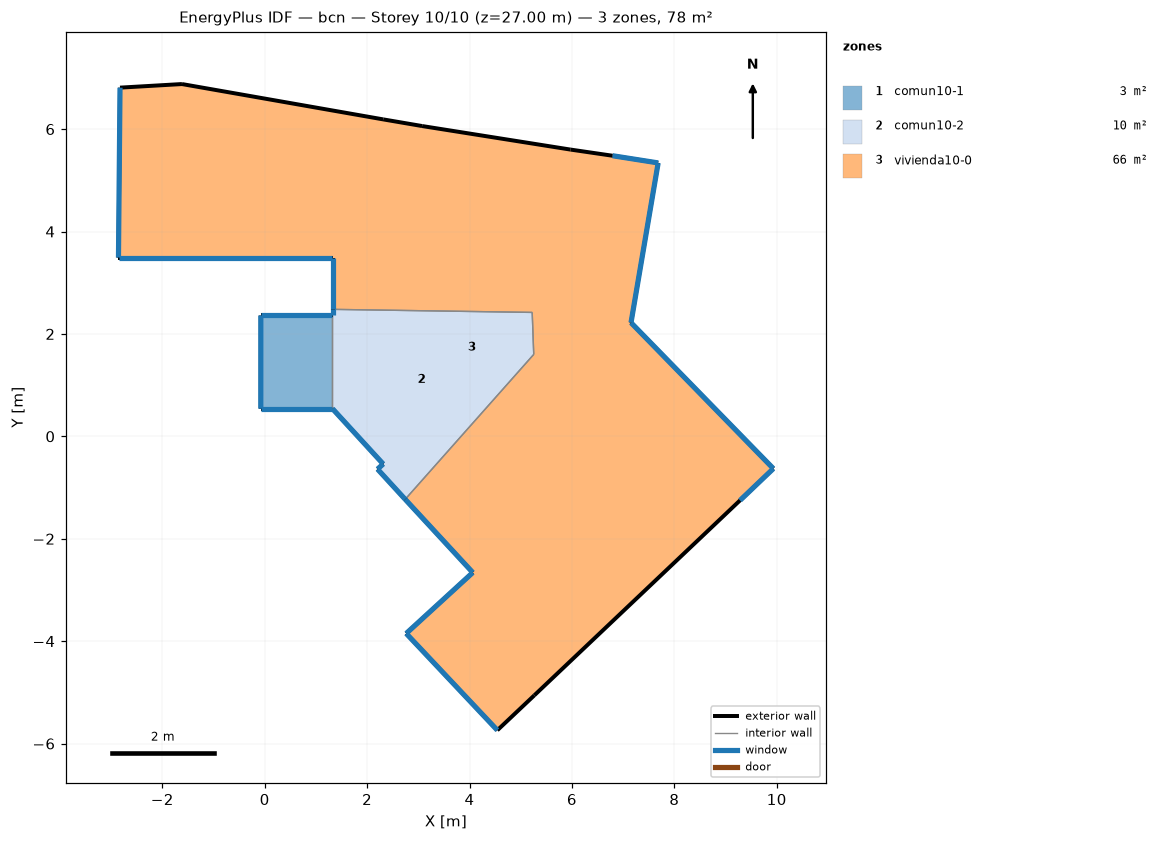
=== STOREY PLAN SPEC (per zone: floor XY polygon, exterior-wall plan segments, windows/doors) ===
zone 1: comun10-1  (2.5 m²)
  floor: (1.32, 2.36) (1.32, 0.54) (-0.08, 0.54) (-0.08, 2.36)
  exterior wall: (1.32, 2.36) – (-0.08, 2.36)  [1.4 m]
    window: (1.32, 2.36) – (-0.07, 2.36)  [1.7 m²]
  exterior wall: (-0.08, 2.36) – (-0.08, 0.54)  [1.8 m]
    window: (-0.08, 2.36) – (-0.08, 0.54)  [2.2 m²]
  exterior wall: (-0.08, 0.54) – (1.32, 0.54)  [1.4 m]
    window: (-0.08, 0.54) – (1.32, 0.54)  [1.7 m²]
  interior walls: 1
zone 2: comun10-2  (9.6 m²)
  floor: (5.22, 2.42) (5.25, 1.60) (2.74, -1.23) (2.20, -0.64) (2.31, -0.54) (1.32, 0.54) (1.32, 2.36) (1.32, 2.48)
  exterior wall: (1.32, 0.54) – (2.31, -0.54)  [1.5 m]
    window: (1.32, 0.54) – (2.31, -0.54)  [1.8 m²]
  exterior wall: (2.31, -0.54) – (2.20, -0.64)  [0.1 m]
    window: (2.31, -0.54) – (2.20, -0.64)  [0.2 m²]
  exterior wall: (2.20, -0.64) – (2.74, -1.23)  [0.8 m]
    window: (2.20, -0.64) – (2.74, -1.23)  [1.0 m²]
  exterior wall: (1.32, 2.48) – (1.32, 2.36)  [0.1 m]
    window: (1.32, 2.48) – (1.32, 2.36)  [0.1 m²]
  interior walls: 4
zone 3: vivienda10-0  (65.6 m²)
  floor: (7.68, 5.34) (7.15, 2.22) (9.93, -0.63) (9.28, -1.25) (5.26, -5.06) (4.54, -5.74) (2.76, -3.85) (4.06, -2.66) (2.74, -1.23) (5.25, 1.60) (5.22, 2.42) (1.32, 2.48) (1.32, 3.49) (-2.86, 3.49) (-2.83, 6.81) (-1.62, 6.88) (2.31, 6.19) (3.07, 6.06) (5.97, 5.60) (6.79, 5.48)
  exterior wall: (2.74, -1.23) – (4.06, -2.66)  [1.9 m]
    window: (2.74, -1.23) – (4.06, -2.66)  [2.3 m²]
  exterior wall: (4.06, -2.66) – (2.76, -3.85)  [1.8 m]
    window: (4.06, -2.66) – (2.76, -3.85)  [2.1 m²]
  exterior wall: (2.76, -3.85) – (4.54, -5.74)  [2.6 m]
    window: (2.76, -3.85) – (4.54, -5.74)  [3.1 m²]
  exterior wall: (4.54, -5.74) – (5.26, -5.06)  [1.0 m]
  exterior wall: (5.26, -5.06) – (9.28, -1.25)  [5.5 m]
  exterior wall: (9.28, -1.25) – (9.93, -0.63)  [0.9 m]
    window: (9.28, -1.25) – (9.93, -0.63)  [1.1 m²]
  exterior wall: (9.93, -0.63) – (7.15, 2.22)  [4.0 m]
    window: (9.93, -0.63) – (7.16, 2.22)  [4.8 m²]
  exterior wall: (7.15, 2.22) – (7.68, 5.34)  [3.2 m]
    window: (7.15, 2.22) – (7.68, 5.34)  [3.8 m²]
  exterior wall: (7.68, 5.34) – (6.79, 5.48)  [0.9 m]
    window: (7.68, 5.34) – (6.79, 5.48)  [1.1 m²]
  exterior wall: (6.79, 5.48) – (5.97, 5.60)  [0.8 m]
  exterior wall: (5.97, 5.60) – (3.07, 6.06)  [2.9 m]
  exterior wall: (3.07, 6.06) – (2.31, 6.19)  [0.8 m]
  exterior wall: (2.31, 6.19) – (-1.62, 6.88)  [4.0 m]
  exterior wall: (-1.62, 6.88) – (-2.83, 6.81)  [1.2 m]
  exterior wall: (-2.83, 6.81) – (-2.86, 3.49)  [3.3 m]
    window: (-2.83, 6.81) – (-2.86, 3.49)  [4.0 m²]
  exterior wall: (-2.86, 3.49) – (1.32, 3.49)  [4.2 m]
    window: (-2.85, 3.49) – (1.32, 3.49)  [5.0 m²]
  exterior wall: (1.32, 3.49) – (1.32, 2.48)  [1.0 m]
    window: (1.32, 3.49) – (1.32, 2.48)  [1.2 m²]
  interior walls: 3

=== DERIVED (storey summary) ===
Building: bcn
Storey: 10 of 10  (floor level z = 27.00 m)
Storey gross floor area: 77.7 m²
Zones on this storey: 3
  - comun10-1: floor 2.5 m²; exterior wall 4.6 m (13.9 m²); 3 window(s) 5.5 m²; WWR 40.0%
  - comun10-2: floor 9.6 m²; exterior wall 2.5 m (7.6 m²); 4 window(s) 3.0 m²; WWR 40.0%
  - vivienda10-0: floor 65.6 m²; exterior wall 40.0 m (120.1 m²); 10 window(s) 28.5 m²; WWR 23.7%
Zone adjacency (shared interzone walls):
  - comun10-1 ↔ comun10-2
  - comun10-2 ↔ vivienda10-0